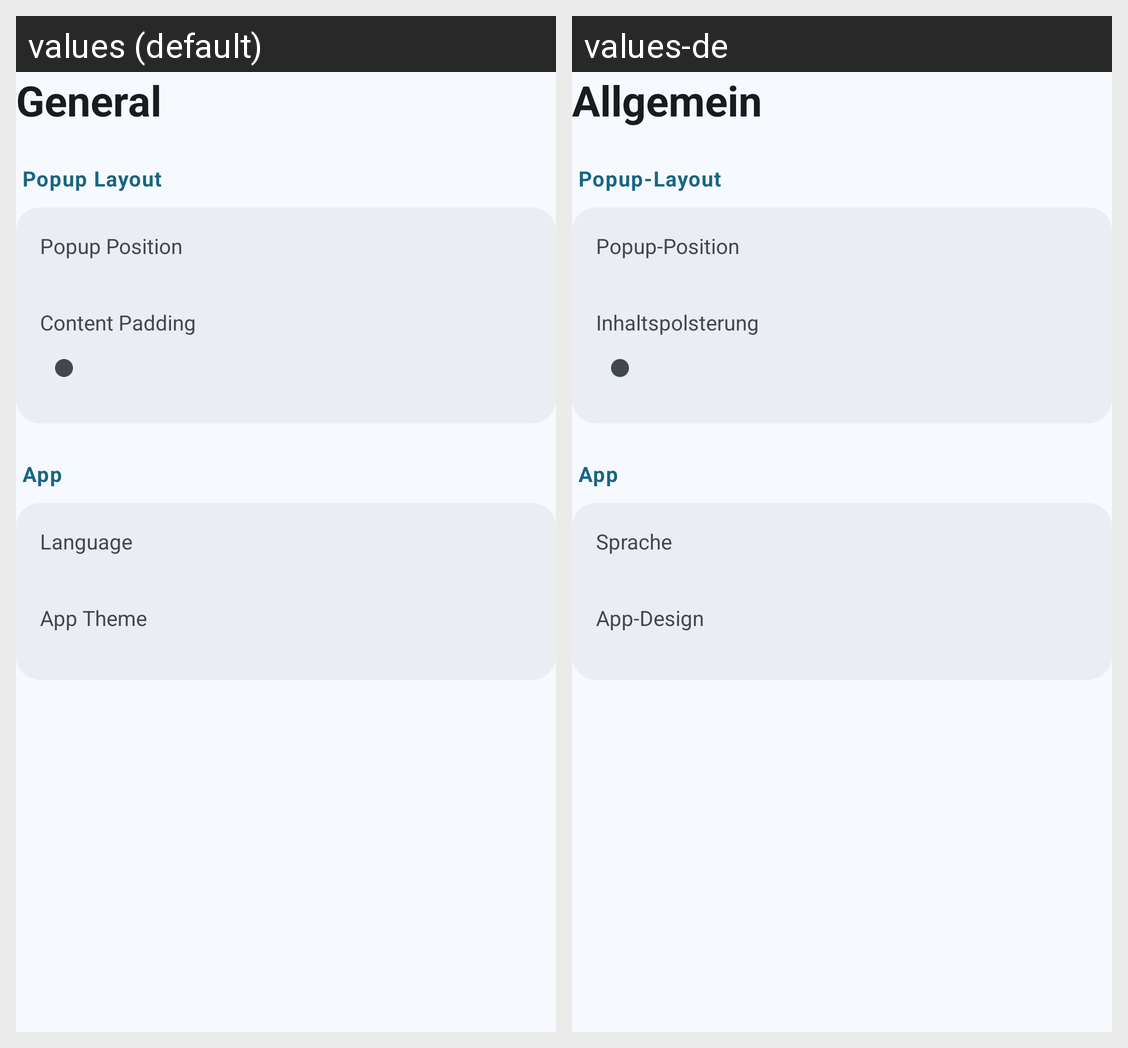

Locale-by-locale string values for the Android screen shown in this grid:
Android screen res/layout/submenu_general.xml rendered under 2 locales, left to right: values (default), values-de. Device: Nexus 5 (rendered at 1080×1920; each locale shown at half size, 540×960, under a caption strip naming it); theme AppTheme.
Strings drawn on this screen, with the default value and each locale's value (text and hints the layout hard-codes, and strings that could not be matched under every locale, appear in the picture but are not listed):

settings_nav_general
  values: General
  values-de: Allgemein

settings_section_popup_layout
  values: Popup Layout
  values-de: Popup-Layout

settings_position
  values: Popup Position
  values-de: Popup-Position

settings_padding
  values: Content Padding
  values-de: Inhaltspolsterung

settings_section_app
  values: App
  values-de: App

settings_language
  values: Language
  values-de: Sprache

settings_app_theme
  values: App Theme
  values-de: App-Design
